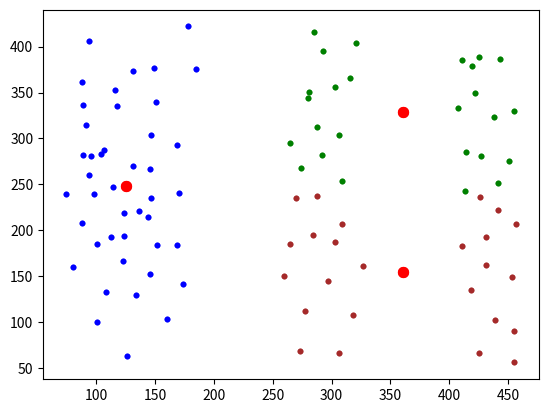

The script that saved this image:
# Алгоритм Ллойда (метод K-средних для кластеризации)
import time

import numpy as np
import matplotlib.pyplot as plt

# x = [(98, 62), (80, 95), (71, 130), (89, 164), (137, 115), (107, 155), (109, 105), (174, 62), (183, 115), (164, 153),
#      (142, 174), (140, 80), (308, 123), (229, 171), (195, 237), (180, 298), (179, 340), (251, 262), (300, 176),
#      (346, 178), (311, 237), (291, 283), (254, 340), (215, 308), (239, 223), (281, 207), (283, 156)]

# x = [(64, 150), (84, 112), (106, 90), (154, 64), (192, 62), (220, 82), (244, 92), (271, 111), (275, 137), (286, 161), (56, 178), (80, 156), (101, 131), (123, 104), (155, 94), (191, 100), (242, 70), (231, 114), (272, 95), (261, 131), (299, 136), (308, 124), (128, 78), (47, 128), (47, 159), (137, 186), (166, 228), (171, 250), (194, 272), (221, 287), (253, 292), (308, 293), (332, 280), (385, 256), (398, 237), (413, 205), (435, 166), (447, 137), (422, 126), (400, 154), (389, 183), (374, 214), (358, 235), (321, 250), (274, 263), (249, 263), (208, 230), (192, 204), (182, 174), (147, 205), (136, 246), (147, 255), (182, 282), (204, 298), (252, 316), (312, 321), (349, 313), (393, 288), (417, 259), (434, 222), (443, 187), (463, 174)]
x = [(126, 63), (101, 100), (80, 160), (88, 208), (89, 282), (88, 362), (94, 406), (149, 377), (147, 304), (147, 235), (146, 152), (160, 103), (174, 142), (169, 184), (170, 241), (169, 293), (185, 376), (178, 422), (116, 353), (124, 194), (273, 69), (277, 112), (260, 150), (265, 185), (270, 235), (265, 295), (281, 351), (285, 416), (321, 404), (316, 366), (306, 304), (309, 254), (309, 207), (327, 161), (318, 108), (306, 66), (425, 66), (418, 135), (411, 183), (413, 243), (414, 285), (407, 333), (411, 385), (443, 387), (455, 330), (441, 252), (457, 207), (453, 149), (455, 90), (455, 56), (439, 102), (431, 162), (431, 193), (426, 236), (427, 281), (438, 323), (419, 379), (425, 389), (422, 349), (451, 275), (441, 222), (297, 145), (284, 195), (288, 237), (292, 282), (288, 313), (303, 356), (293, 395), (274, 268), (280, 344), (303, 187), (114, 247), (131, 270), (144, 215), (124, 219), (98, 240), (96, 281), (146, 267), (136, 221), (123, 166), (101, 185), (152, 184), (104, 283), (74, 239), (107, 287), (118, 335), (89, 336), (91, 315), (151, 340), (131, 373), (108, 133), (134, 130), (94, 260), (113, 193)]


M = np.mean(x, axis=0)      # вычисление средних по каждой координате
D = np.var(x, axis=0)       # вычисление дисперсий по каждой координате
K = 3                       # число кластеров
ma = [np.random.normal(M, np.sqrt(D / 10), 2) for n in range(K)]        # начальные центры кластеров
# ma = [np.array(x[0]), np.array(x[1])]
ro = lambda x_vect, m_vect: np.mean((x_vect - m_vect) ** 2)             # евклидова метрика

COLORS = ('green', 'blue', 'brown', 'black')     # цветов должно быть не меньше кластеров (>= K)

plt.ion()
n = 0
while n < 10:
    X = [[] for i in range(K)]                  # инициализация пустого двумерного списка для хранения объектов кластеров

    for x_vect in x:
        r = [ro(x_vect, m) for m in ma]         # вычисление расстояний для текущего образа до центров кластеров
        X[np.argmin(r)].append(x_vect)          # добавление образа к кластеру с ближайшим центром

    ma = [np.mean(xx, axis=0) for xx in X]      # пересчет центров кластеров

    plt.clf()
    # отображение найденных кластеров
    for i in range(K):
        xx = np.array(X[i]).T
        plt.scatter(xx[0], xx[1], s=10, color=COLORS[i])

    # отображение центров кластеров
    mx = [m[0] for m in ma]
    my = [m[1] for m in ma]
    plt.scatter(mx, my, s=50, color='red')
    plt.draw()
    plt.gcf().canvas.flush_events()
#    plt.savefig(f"lloyd {n+1}.png")
    time.sleep(0.2)

    n += 1

plt.ioff()

# отображение найденных кластеров
for i in range(K):
    xx = np.array(X[i]).T
    plt.scatter(xx[0], xx[1], s=10, color=COLORS[i])

# отображение центров кластеров
mx = [m[0] for m in ma]
my = [m[1] for m in ma]
plt.scatter(mx, my, s=50, color='red')

plt.show()